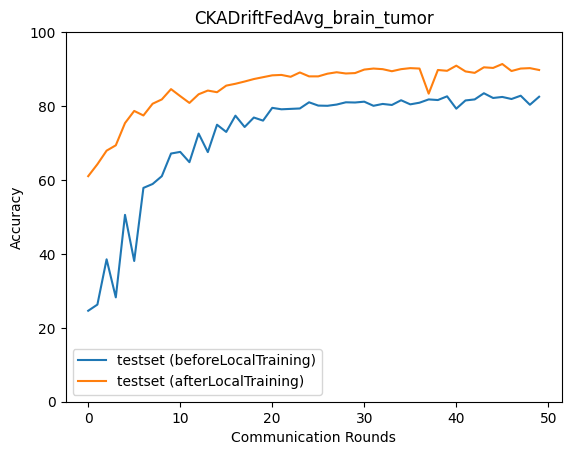

The data file committed next to this chart (first rows):
epoch, accuracy_test_before, macro_f1_test_before, macro_precision_test_before, macro_recall_test_before, accuracy_test_after, macro_f1_test_after, macro_precision_test_after, macro_recall_test_after
0, 24.61, 10.22, 10.85, 25.17, 61.02, 60.54, 61.68, 60.77
1, 26.28, 10.41, 6.57, 25.0, 64.25, 64.41, 65.03, 64.3
2, 38.53, 26.42, 40.05, 39.25, 67.93, 67.73, 68.54, 68.02
3, 28.23, 16.52, 62.34, 28.36, 69.38, 69.63, 70.59, 69.57
4, 50.56, 43.74, 40.71, 51.48, 75.39, 75.36, 75.4, 75.36
5, 38.08, 34.18, 54.59, 38.5, 78.67, 78.66, 78.81, 78.68
6, 57.85, 50.86, 61.39, 58.85, 77.45, 77.12, 78.2, 77.43
7, 58.91, 55.68, 58.57, 59.73, 80.62, 80.64, 80.89, 80.71
8, 61.02, 56.15, 58.63, 61.97, 81.79, 81.66, 81.84, 81.85
9, 67.15, 65.39, 67.6, 67.84, 84.58, 84.63, 84.68, 84.6
10, 67.59, 66.24, 68.18, 68.25, 82.68, 82.73, 82.79, 82.76
11, 64.81, 63.12, 66.18, 65.5, 80.85, 80.88, 81.04, 80.91
12, 72.55, 72.02, 72.85, 73.06, 83.18, 83.29, 83.37, 83.29
13, 67.54, 65.64, 68.97, 68.28, 84.19, 84.14, 84.31, 84.25
14, 74.94, 74.37, 74.67, 75.41, 83.74, 83.69, 83.72, 83.89
15, 73, 72.29, 73.86, 73.53, 85.52, 85.5, 85.68, 85.6
16, 77.39, 77.17, 77.07, 77.75, 86.02, 86.1, 86.19, 86.12
17, 74.33, 73.76, 74.52, 74.8, 86.64, 86.67, 86.87, 86.65
18, 76.89, 76.7, 77, 77.25, 87.31, 87.36, 87.39, 87.36
19, 76.06, 75.74, 76.15, 76.46, 87.81, 87.86, 88.09, 87.83
20, 79.51, 79.4, 79.31, 79.83, 88.31, 88.36, 88.46, 88.34
21, 79.12, 78.78, 79.12, 79.54, 88.42, 88.45, 88.49, 88.49
22, 79.23, 79.22, 79.25, 79.5, 87.92, 87.96, 87.93, 88.02
23, 79.34, 78.98, 79.58, 79.77, 89.09, 89.21, 89.51, 89.09
24, 81.01, 80.88, 80.83, 81.35, 88.03, 88.1, 88.14, 88.1
25, 80.12, 79.79, 80.07, 80.54, 88.03, 88.04, 88.01, 88.17
26, 80.07, 79.73, 80.13, 80.48, 88.75, 88.8, 88.9, 88.8
27, 80.4, 80.22, 80.27, 80.76, 89.14, 89.22, 89.37, 89.16
28, 81.01, 80.81, 80.99, 81.39, 88.81, 88.87, 88.87, 88.9
29, 80.96, 80.82, 81.06, 81.31, 88.92, 88.92, 88.97, 88.99
30, 81.18, 80.94, 81.11, 81.56, 89.87, 89.94, 90.04, 89.9
31, 80.07, 79.93, 80.32, 80.42, 90.14, 90.17, 90.2, 90.21
32, 80.57, 80.35, 80.56, 80.94, 89.98, 90.03, 90.17, 90.01
33, 80.29, 80.19, 80.47, 80.64, 89.42, 89.49, 89.68, 89.45
34, 81.57, 81.38, 81.46, 81.94, 89.98, 90.07, 90.28, 89.99
35, 80.46, 80.42, 80.82, 80.77, 90.26, 90.32, 90.33, 90.32
36, 80.9, 80.76, 81.07, 81.27, 90.14, 90.21, 90.46, 90.14
37, 81.79, 81.76, 81.86, 82.12, 83.35, 83.25, 83.95, 83.73
38, 81.63, 81.38, 81.48, 82.02, 89.76, 89.85, 89.98, 89.78
39, 82.63, 82.83, 83.07, 82.86, 89.53, 89.58, 89.59, 89.61
40, 79.29, 79.02, 79.8, 79.71, 90.92, 90.99, 90.97, 91
41, 81.51, 81.51, 81.83, 81.81, 89.37, 89.44, 89.45, 89.45
42, 81.79, 81.59, 81.86, 82.19, 88.98, 89.03, 89.38, 88.99
43, 83.46, 83.6, 83.86, 83.59, 90.48, 90.54, 90.61, 90.52
44, 82.18, 82.15, 82.29, 82.48, 90.31, 90.4, 90.53, 90.34
45, 82.46, 82.42, 82.55, 82.78, 91.37, 91.45, 91.5, 91.43
46, 81.9, 81.82, 81.96, 82.23, 89.48, 89.55, 89.68, 89.51
47, 82.8, 82.81, 82.99, 83.09, 90.14, 90.25, 90.39, 90.17
48, 80.35, 80.46, 81.12, 80.6, 90.26, 90.33, 90.32, 90.34
49, 82.52, 82.39, 82.55, 82.87, 89.76, 89.81, 90.06, 89.78
